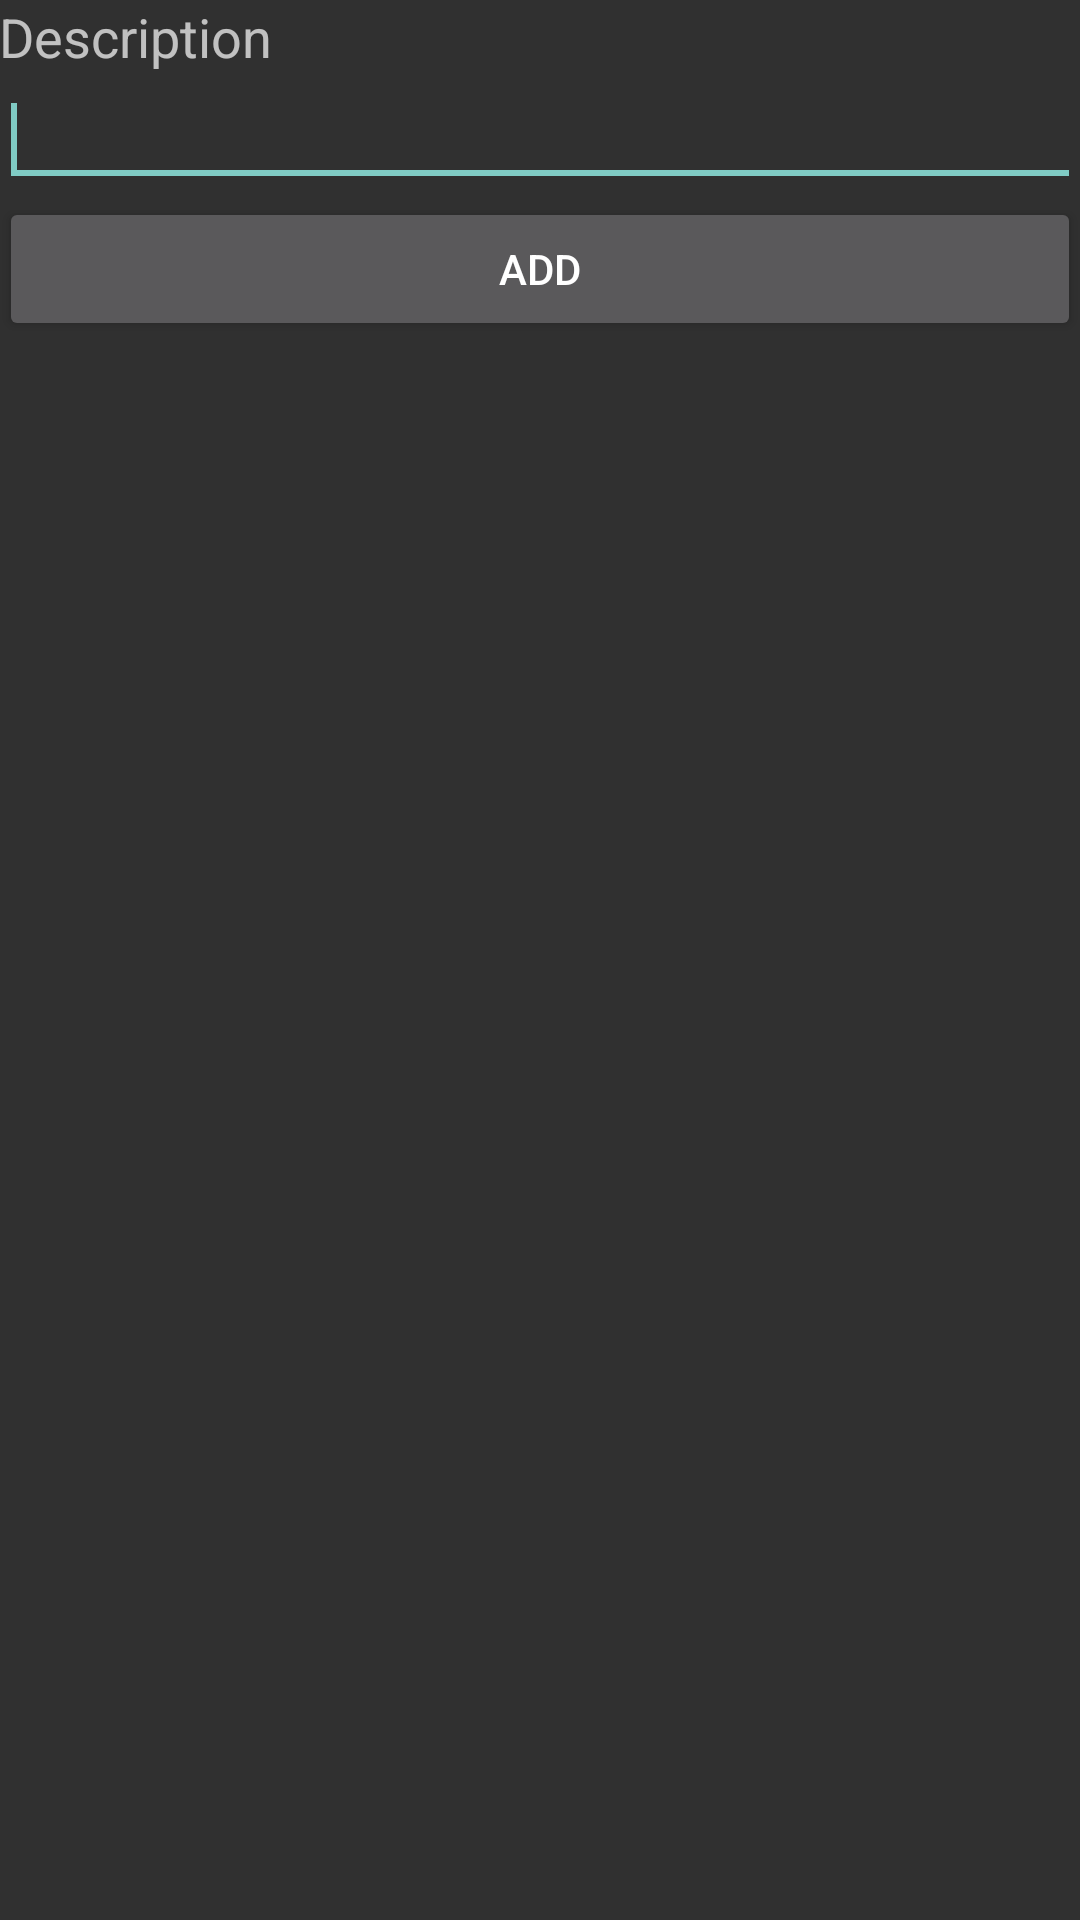

Layout XML and referenced resources for this Android screen:
<!-- AndroidManifest.xml: application theme Theme.AppCompat -->
<!-- res/layout/activity_addcoa.xml -->
<LinearLayout xmlns:android="http://schemas.android.com/apk/res/android"
    xmlns:tools="http://schemas.android.com/tools"
    android:layout_width="match_parent"
    android:layout_height="match_parent"
    android:orientation="vertical"
    android:paddingBottom="@dimen/activity_vertical_margin"
    android:paddingLeft="@dimen/activity_horizontal_margin"
    android:paddingRight="@dimen/activity_horizontal_margin"
    android:paddingTop="@dimen/activity_vertical_margin"
    tools:context=".MainActivity" >

    <TextView
        android:id="@+id/lblCoaDescription"
        android:layout_width="wrap_content"
        android:layout_height="wrap_content"
        android:text="@string/lbl_CoaDescription"
        android:textAppearance="?android:attr/textAppearanceMedium" />

    <EditText
        android:id="@+id/txtCoaDescription"
        android:layout_width="match_parent"
        android:layout_height="wrap_content"
        android:ems="10"
        android:inputType="textPersonName" >

        <requestFocus />
    </EditText>
 
    <Button
        android:id="@+id/btnAddCoa"
        android:layout_width="match_parent"
        android:layout_height="wrap_content"
        android:text="@string/lbl_AddChartofAccount" />

</LinearLayout>
<!-- resources referenced by this layout -->
<resources>
  <string name="lbl_AddChartofAccount">Add</string>
  <string name="lbl_CoaDescription">Description</string>
</resources>
